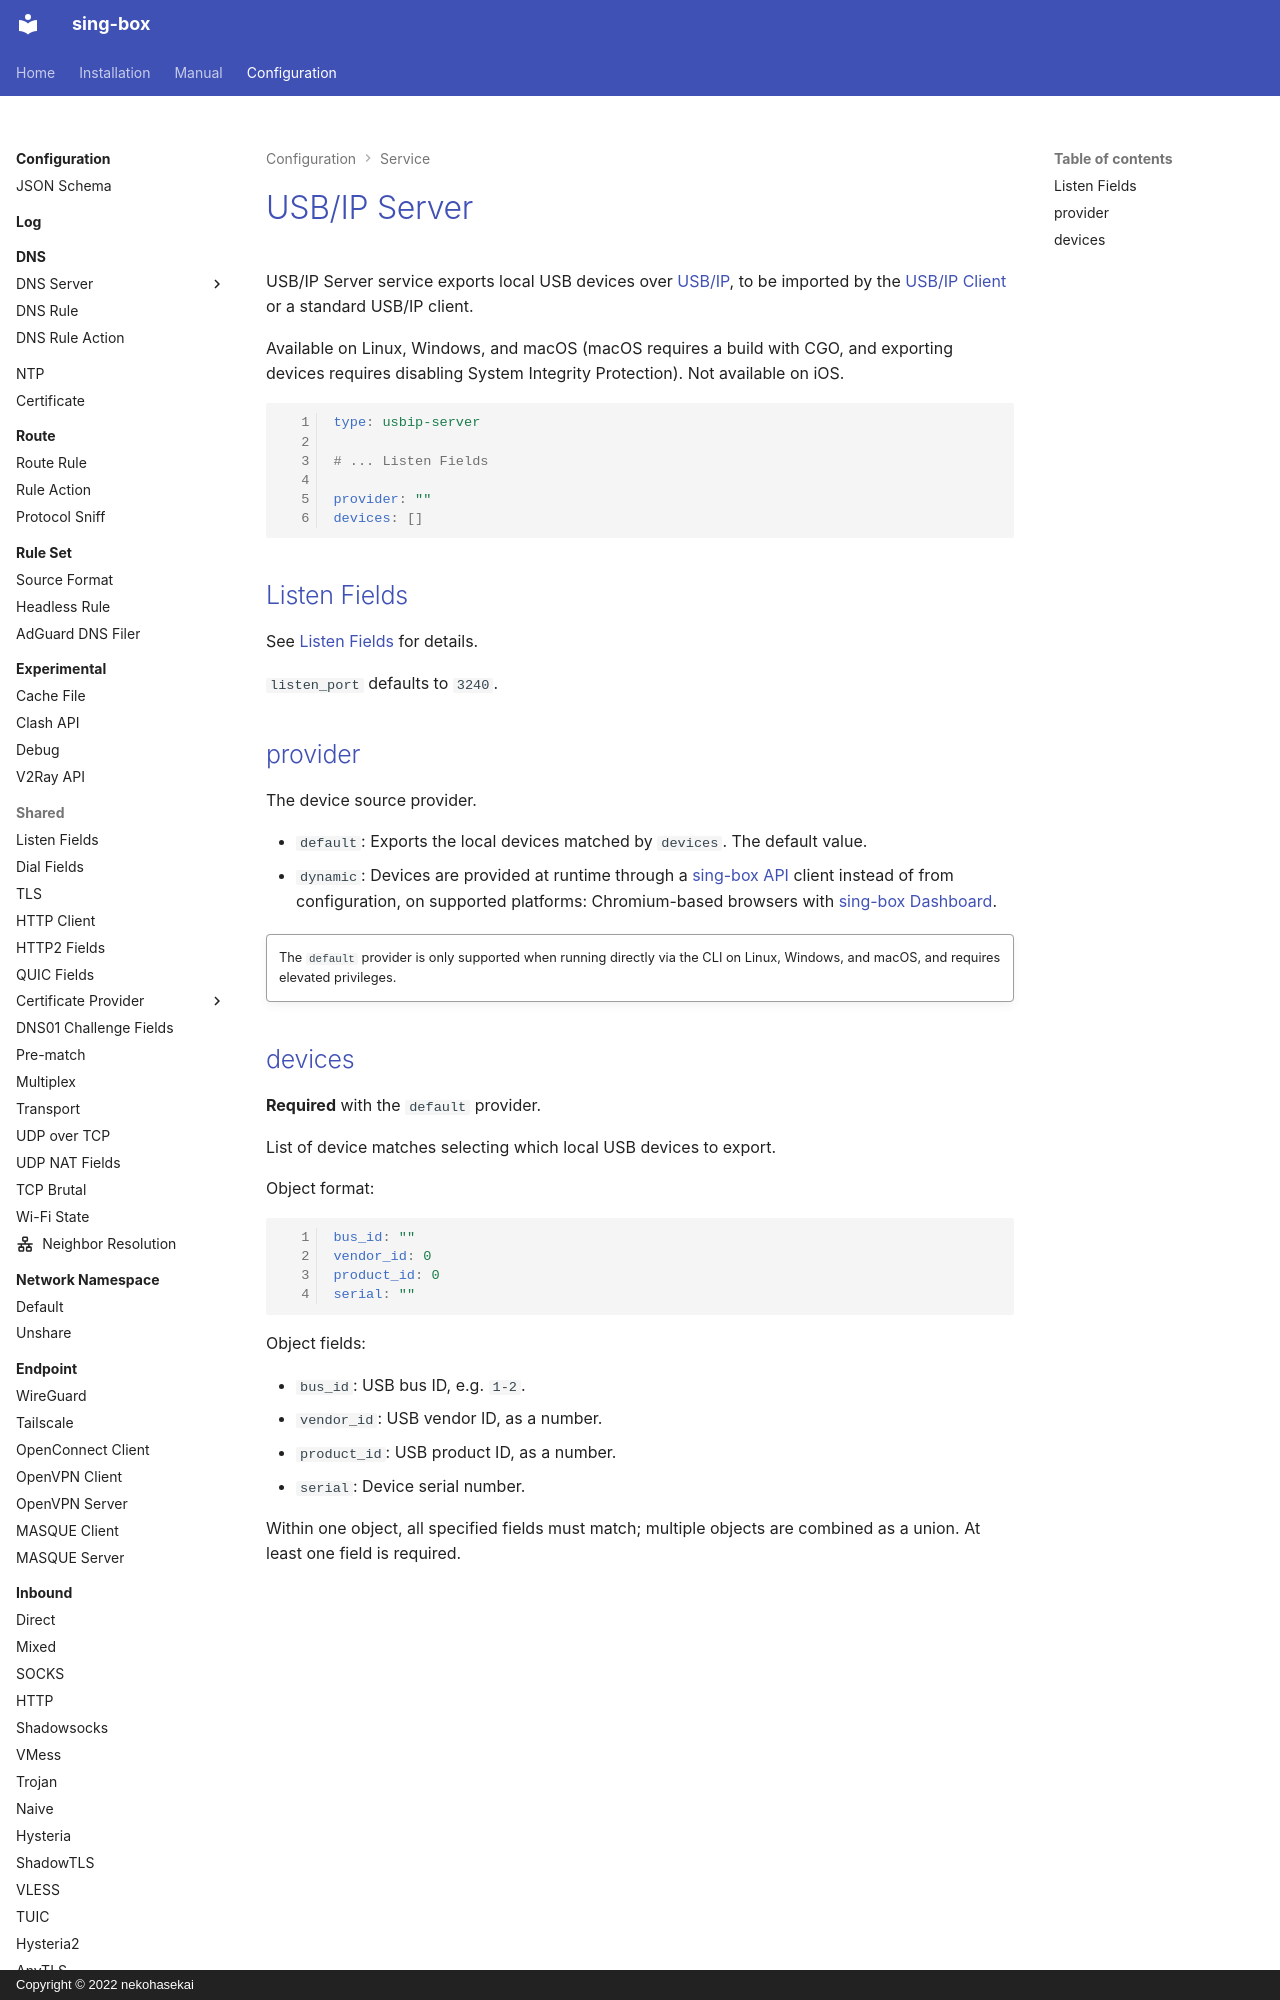

repository: Acheirial/sing-box · page: configuration/service/usbip-server/index.html · generator: mkdocs · copyright: Copyright © 2022 nekohasekai

# USB/IP Server

USB/IP Server service exports local USB devices over [USB/IP](https://usbip.sourceforge.net/),
to be imported by the [USB/IP Client](/configuration/service/usbip-client/) or a standard USB/IP
client.

Available on Linux, Windows, and macOS (macOS requires a build with CGO, and exporting devices
requires disabling System Integrity Protection). Not available on iOS.

```{.yaml linenums="1"}
type: usbip-server

# ... Listen Fields

provider: ""
devices: []
```

## Listen Fields

See [Listen Fields](/configuration/shared/listen/) for details.

`listen_port` defaults to `3240`.
